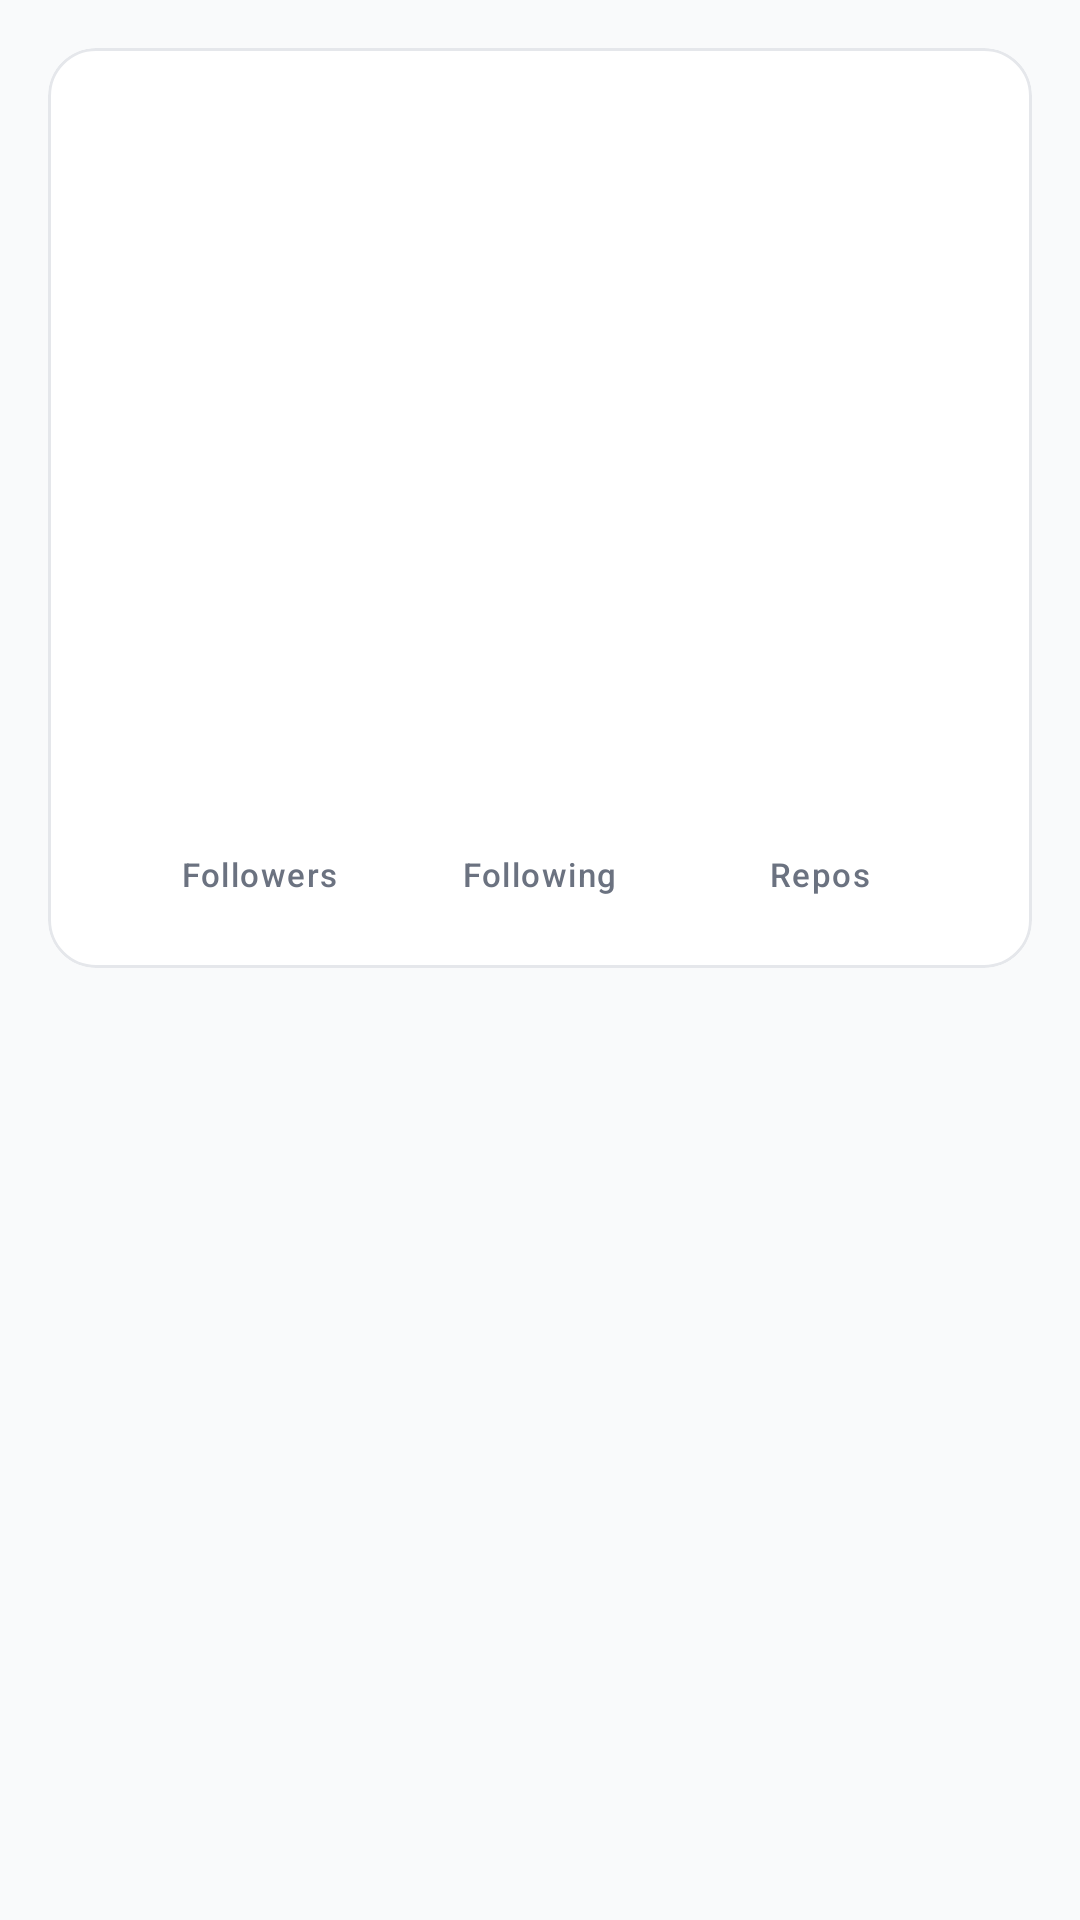

Produce the Android XML layout that renders to this screen, including the resource entries it uses.
<!-- AndroidManifest.xml: application theme Theme.DevPilotAI -->
<!-- res/layout/fragment_github_profile.xml -->
<?xml version="1.0" encoding="utf-8"?>
<androidx.core.widget.NestedScrollView xmlns:android="http://schemas.android.com/apk/res/android"
    xmlns:app="http://schemas.android.com/apk/res-auto"
    xmlns:tools="http://schemas.android.com/tools"
    android:layout_width="match_parent"
    android:layout_height="match_parent"
    android:background="@color/background">

    <LinearLayout
        android:layout_width="match_parent"
        android:layout_height="wrap_content"
        android:orientation="vertical"
        android:padding="16dp">

        <com.google.android.material.card.MaterialCardView
            android:layout_width="match_parent"
            android:layout_height="wrap_content"
            app:cardCornerRadius="16dp"
            app:cardElevation="0dp"
            app:strokeWidth="1dp"
            app:strokeColor="@color/divider">

            <LinearLayout
                android:layout_width="match_parent"
                android:layout_height="wrap_content"
                android:gravity="center"
                android:orientation="vertical"
                android:padding="24dp">

                <com.google.android.material.imageview.ShapeableImageView
                    android:id="@+id/profileImage"
                    android:layout_width="100dp"
                    android:layout_height="100dp"
                    android:scaleType="centerCrop"
                    app:shapeAppearanceOverlay="@style/ShapeAppearance.Material3.Corner.Full"
                    tools:src="@android:drawable/sym_def_app_icon" />

                <TextView
                    android:id="@+id/profileName"
                    android:layout_width="wrap_content"
                    android:layout_height="wrap_content"
                    android:layout_marginTop="16dp"
                    android:textAppearance="?attr/textAppearanceHeadlineSmall"
                    android:textStyle="bold"
                    android:textColor="@color/text_primary"
                    tools:text="John Doe" />

                <TextView
                    android:id="@+id/profileUsername"
                    android:layout_width="wrap_content"
                    android:layout_height="wrap_content"
                    android:textAppearance="?attr/textAppearanceBodyMedium"
                    android:textColor="@color/text_secondary"
                    tools:text="@johndoe" />

                <TextView
                    android:id="@+id/profileBio"
                    android:layout_width="wrap_content"
                    android:layout_height="wrap_content"
                    android:layout_marginTop="12dp"
                    android:gravity="center"
                    android:textAppearance="?attr/textAppearanceBodyMedium"
                    android:textColor="@color/text_primary"
                    tools:text="Android Developer &amp; Open Source Enthusiast" />

                <LinearLayout
                    android:layout_width="match_parent"
                    android:layout_height="wrap_content"
                    android:layout_marginTop="24dp"
                    android:gravity="center"
                    android:orientation="horizontal">

                    <LinearLayout
                        android:layout_width="0dp"
                        android:layout_height="wrap_content"
                        android:layout_weight="1"
                        android:gravity="center"
                        android:orientation="vertical">
                        <TextView
                            android:id="@+id/followersCount"
                            android:layout_width="wrap_content"
                            android:layout_height="wrap_content"
                            android:textAppearance="?attr/textAppearanceTitleMedium"
                            android:textStyle="bold"
                            android:textColor="@color/text_primary"
                            tools:text="1.2k" />
                        <TextView
                            android:layout_width="wrap_content"
                            android:layout_height="wrap_content"
                            android:text="Followers"
                            android:textAppearance="?attr/textAppearanceLabelSmall"
                            android:textColor="@color/text_secondary" />
                    </LinearLayout>

                    <LinearLayout
                        android:layout_width="0dp"
                        android:layout_height="wrap_content"
                        android:layout_weight="1"
                        android:gravity="center"
                        android:orientation="vertical">
                        <TextView
                            android:id="@+id/followingCount"
                            android:layout_width="wrap_content"
                            android:layout_height="wrap_content"
                            android:textAppearance="?attr/textAppearanceTitleMedium"
                            android:textStyle="bold"
                            android:textColor="@color/text_primary"
                            tools:text="450" />
                        <TextView
                            android:layout_width="wrap_content"
                            android:layout_height="wrap_content"
                            android:text="Following"
                            android:textAppearance="?attr/textAppearanceLabelSmall"
                            android:textColor="@color/text_secondary" />
                    </LinearLayout>

                    <LinearLayout
                        android:layout_width="0dp"
                        android:layout_height="wrap_content"
                        android:layout_weight="1"
                        android:gravity="center"
                        android:orientation="vertical">
                        <TextView
                            android:id="@+id/reposCount"
                            android:layout_width="wrap_content"
                            android:layout_height="wrap_content"
                            android:textAppearance="?attr/textAppearanceTitleMedium"
                            android:textStyle="bold"
                            android:textColor="@color/text_primary"
                            tools:text="85" />
                        <TextView
                            android:layout_width="wrap_content"
                            android:layout_height="wrap_content"
                            android:text="Repos"
                            android:textAppearance="?attr/textAppearanceLabelSmall"
                            android:textColor="@color/text_secondary" />
                    </LinearLayout>
                </LinearLayout>
            </LinearLayout>
        </com.google.android.material.card.MaterialCardView>

    </LinearLayout>
</androidx.core.widget.NestedScrollView>
<!-- resources referenced by this layout -->
<resources>
  <color name="background">#F9FAFB</color>
  <color name="divider">#E5E7EB</color>
  <color name="text_primary">#111827</color>
  <color name="text_secondary">#6B7280</color>
  <style name="Theme.DevPilotAI" parent="Base.Theme.DevPilotAI" />
  <style name="Base.Theme.DevPilotAI" parent="Theme.Material3.DayNight.NoActionBar">
          
          <item name="colorPrimary">@color/primary</item>
          <item name="colorOnPrimary">@color/white</item>
          <item name="colorPrimaryContainer">@color/card_bg_1</item>
          <item name="colorOnPrimaryContainer">@color/primary_variant</item>
  
          <item name="colorSecondary">@color/secondary</item>
          <item name="colorOnSecondary">@color/white</item>
  
          <item name="android:colorBackground">@color/background</item>
          <item name="colorSurface">@color/surface</item>
          <item name="colorOnSurface">@color/text_primary</item>
          <item name="colorSurfaceVariant">@color/divider</item>
          <item name="colorOnSurfaceVariant">@color/text_secondary</item>
  
          <item name="colorOutline">@color/text_secondary</item>
          <item name="colorOutlineVariant">@color/divider</item>
  
          <item name="colorError">@color/error</item>
  
          
          <item name="android:statusBarColor">@color/background</item>
          <item name="android:windowLightStatusBar" tools:targetApi="m">true</item>
      </style>
  <color name="primary">#6366F1</color>
  <color name="white">#FFFFFFFF</color>
  <color name="card_bg_1">#EEF2FF</color>
  <color name="primary_variant">#4F46E5</color>
  <color name="secondary">#10B981</color>
  <color name="surface">#FFFFFF</color>
  <color name="error">#EF4444</color>
</resources>
